The GitHub repository satorres8/CARD-RECOGNIZER contains a labelled image folder "data" with 54 categories: 10 of clubs, 10 of diamonds, 10 of hearts, 10 of spades, 2 of clubs, 2 of diamonds, 2 of hearts, 2 of spades, 3 of clubs, 3 of diamonds, 3 of hearts, 3 of spades, 4 of clubs, 4 of diamonds, 4 of hearts, 4 of spades, 5 of clubs, 5 of diamonds, 5 of hearts, 5 of spades, 6 of clubs, 6 of diamonds, 6 of hearts, 6 of spades, 7 of clubs, 7 of diamonds, 7 of hearts, 7 of spades, 8 of clubs, 8 of diamonds, 8 of hearts, 8 of spades, 9 of clubs, 9 of diamonds, 9 of hearts, 9 of spades, ace of clubs, ace of diamonds, ace of hearts, ace of spades, black joker, jack of clubs, jack of diamonds, jack of hearts, jack of spades, king of clubs, king of diamonds, king of hearts, king of spades, queen of clubs, queen of diamonds, queen of hearts, queen of spades, red joker. Examples follow, each with its label.

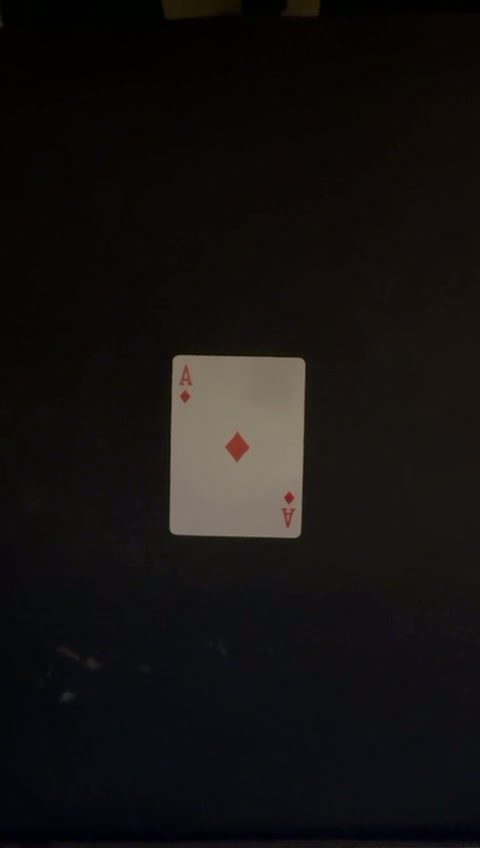
Label: ace of diamonds

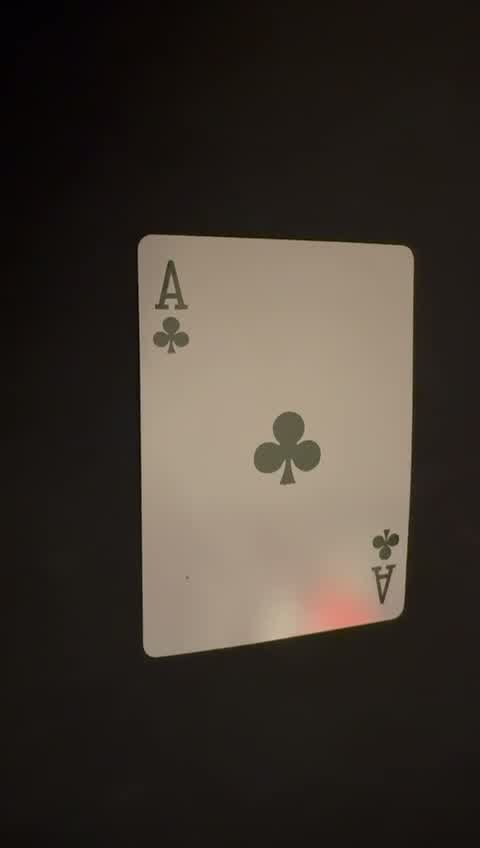
Label: ace of clubs

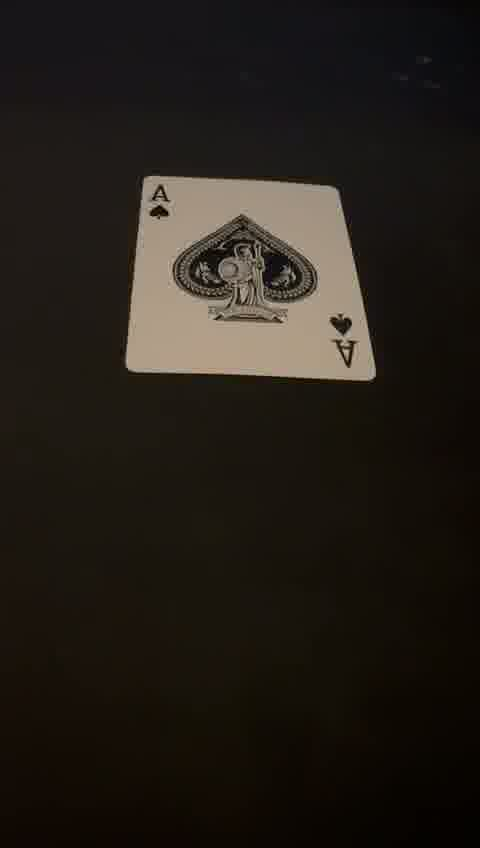
Label: ace of spades

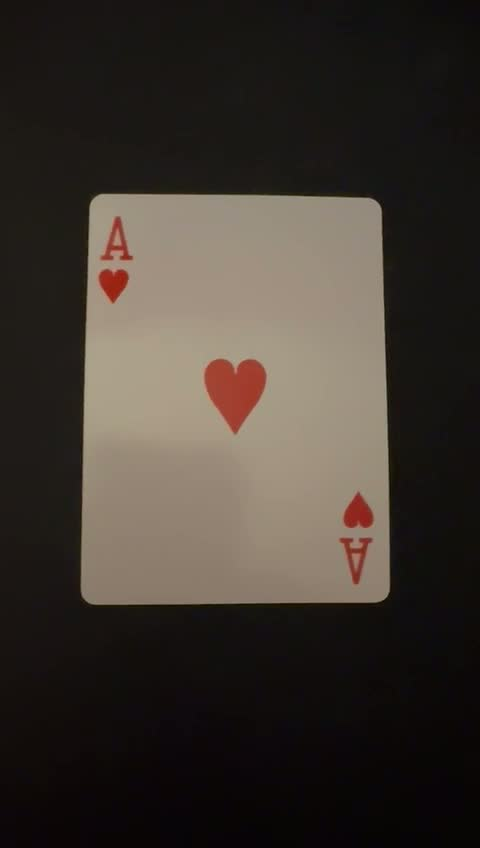
Label: ace of hearts

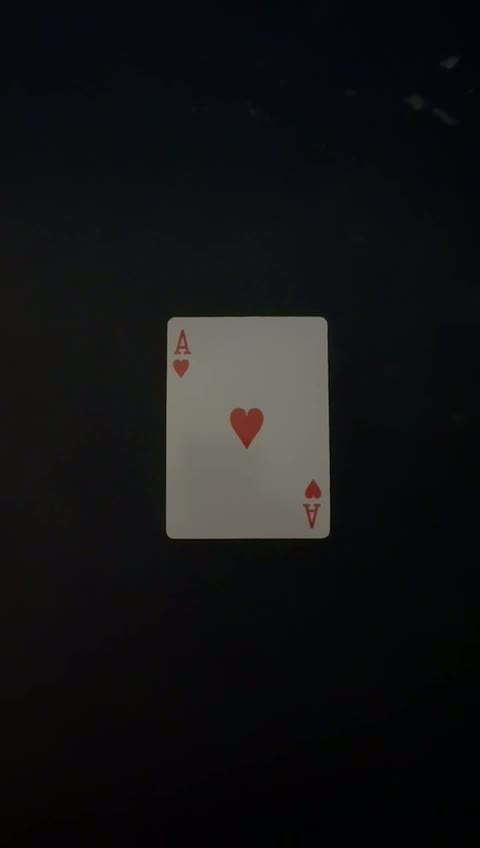
Label: ace of hearts

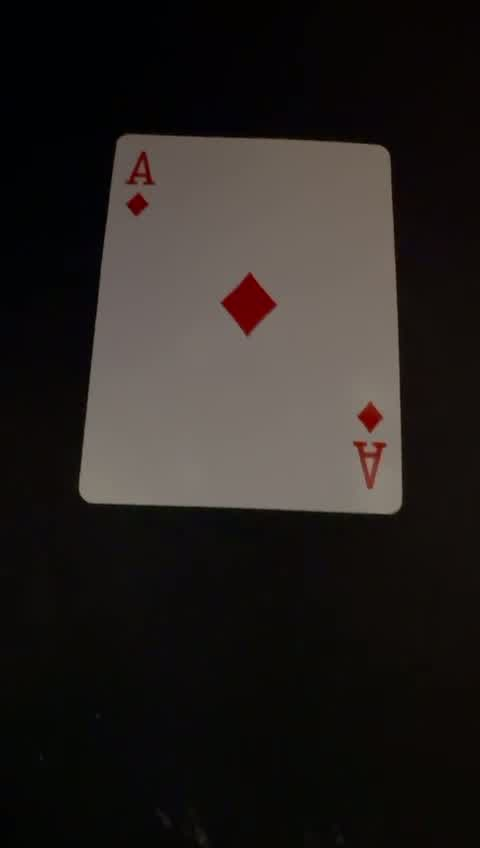
Label: ace of diamonds
